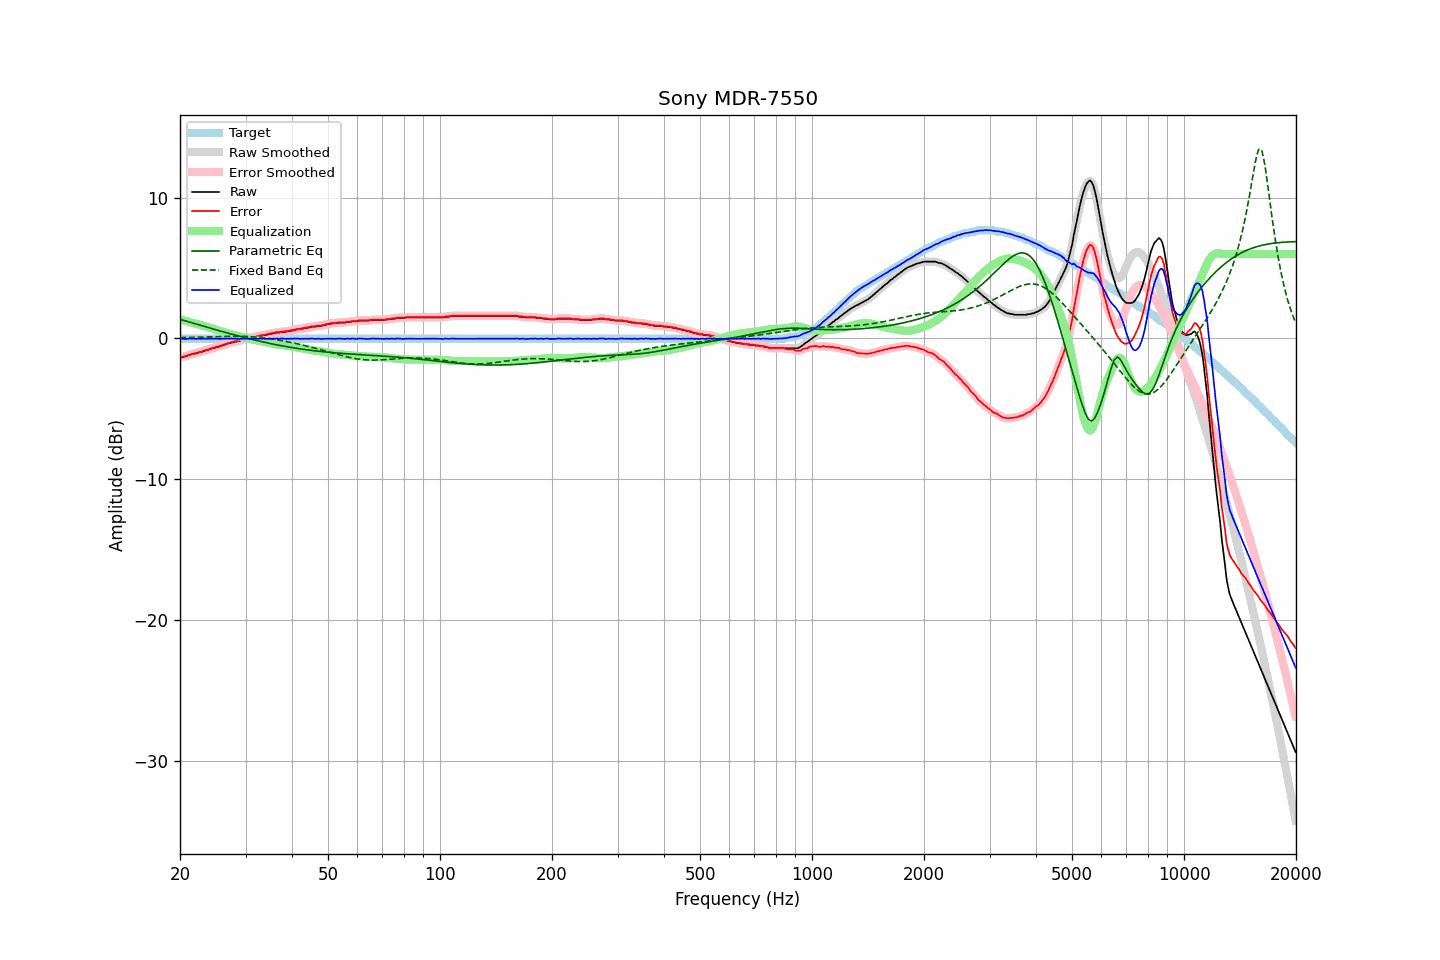

Values plotted in this chart, from the file beside it:
frequency, raw, error, smoothed, error_smoothed, equalization, parametric_eq, fixed_band_eq, equalized_raw, equalized_smoothed, target
20.00, -1.36, -1.34, -1.37, -1.34, 1.36, 1.35, 0.05, -0.01, -0.01, -0.02
20.20, -1.35, -1.33, -1.35, -1.32, 1.32, 1.32, 0.05, -0.03, -0.02, -0.02
20.40, -1.32, -1.30, -1.32, -1.30, 1.29, 1.29, 0.06, -0.03, -0.03, -0.02
20.61, -1.29, -1.27, -1.29, -1.27, 1.26, 1.25, 0.06, -0.03, -0.04, -0.02
20.81, -1.26, -1.24, -1.26, -1.23, 1.23, 1.22, 0.06, -0.04, -0.03, -0.02
21.02, -1.21, -1.19, -1.21, -1.19, 1.19, 1.19, 0.06, -0.02, -0.02, -0.02
21.23, -1.17, -1.15, -1.18, -1.15, 1.16, 1.15, 0.07, -0.01, -0.02, -0.02
21.44, -1.14, -1.12, -1.14, -1.12, 1.13, 1.12, 0.07, -0.01, -0.01, -0.02
21.66, -1.12, -1.10, -1.12, -1.09, 1.10, 1.09, 0.07, -0.02, -0.02, -0.02
21.87, -1.08, -1.06, -1.09, -1.07, 1.07, 1.05, 0.08, -0.02, -0.03, -0.02
22.09, -1.07, -1.05, -1.06, -1.04, 1.04, 1.02, 0.08, -0.04, -0.03, -0.02
22.31, -1.03, -1.01, -1.03, -1.01, 1.01, 0.99, 0.08, -0.03, -0.03, -0.02
22.54, -0.99, -0.97, -1.00, -0.98, 0.98, 0.95, 0.09, -0.02, -0.03, -0.02
22.76, -0.98, -0.96, -0.97, -0.95, 0.94, 0.92, 0.09, -0.04, -0.02, -0.02
22.99, -0.93, -0.91, -0.93, -0.91, 0.91, 0.89, 0.09, -0.02, -0.02, -0.02
23.22, -0.89, -0.87, -0.90, -0.88, 0.88, 0.85, 0.10, -0.02, -0.02, -0.02
23.45, -0.86, -0.84, -0.86, -0.84, 0.84, 0.82, 0.10, -0.02, -0.02, -0.02
23.69, -0.83, -0.81, -0.83, -0.81, 0.80, 0.79, 0.10, -0.03, -0.03, -0.02
23.92, -0.79, -0.77, -0.79, -0.77, 0.77, 0.75, 0.11, -0.03, -0.02, -0.02
24.16, -0.75, -0.73, -0.75, -0.73, 0.73, 0.72, 0.11, -0.02, -0.02, -0.02
24.40, -0.71, -0.69, -0.72, -0.69, 0.70, 0.69, 0.12, -0.01, -0.02, -0.02
24.65, -0.68, -0.66, -0.68, -0.66, 0.66, 0.65, 0.12, -0.02, -0.02, -0.02
24.89, -0.65, -0.63, -0.65, -0.63, 0.63, 0.62, 0.12, -0.02, -0.02, -0.02
25.14, -0.61, -0.59, -0.62, -0.60, 0.60, 0.59, 0.13, -0.02, -0.03, -0.02
25.39, -0.59, -0.57, -0.59, -0.57, 0.56, 0.56, 0.13, -0.03, -0.03, -0.02
25.65, -0.56, -0.54, -0.55, -0.53, 0.52, 0.53, 0.13, -0.04, -0.03, -0.02
25.91, -0.51, -0.49, -0.52, -0.50, 0.49, 0.49, 0.14, -0.02, -0.03, -0.02
26.16, -0.47, -0.45, -0.48, -0.45, 0.45, 0.46, 0.14, -0.02, -0.02, -0.02
26.43, -0.44, -0.42, -0.43, -0.41, 0.42, 0.43, 0.14, -0.03, -0.02, -0.02
26.69, -0.39, -0.37, -0.40, -0.38, 0.38, 0.40, 0.14, -0.01, -0.02, -0.02
26.96, -0.36, -0.34, -0.36, -0.34, 0.34, 0.37, 0.15, -0.02, -0.02, -0.02
27.23, -0.33, -0.31, -0.33, -0.31, 0.31, 0.34, 0.15, -0.02, -0.02, -0.02
27.50, -0.29, -0.27, -0.30, -0.28, 0.28, 0.31, 0.15, -0.01, -0.02, -0.02
27.77, -0.28, -0.26, -0.27, -0.25, 0.25, 0.27, 0.15, -0.03, -0.02, -0.02
28.05, -0.23, -0.21, -0.24, -0.22, 0.22, 0.24, 0.15, -0.01, -0.02, -0.02
28.33, -0.23, -0.21, -0.22, -0.20, 0.20, 0.21, 0.15, -0.03, -0.03, -0.02
28.62, -0.19, -0.17, -0.20, -0.18, 0.17, 0.18, 0.15, -0.02, -0.03, -0.02
28.90, -0.18, -0.16, -0.18, -0.15, 0.14, 0.15, 0.15, -0.04, -0.03, -0.02
29.19, -0.14, -0.12, -0.14, -0.12, 0.11, 0.12, 0.15, -0.03, -0.03, -0.02
29.48, -0.10, -0.08, -0.11, -0.09, 0.09, 0.09, 0.15, -0.02, -0.02, -0.02
29.78, -0.07, -0.05, -0.07, -0.05, 0.06, 0.07, 0.14, -0.02, -0.02, -0.02
30.08, -0.05, -0.03, -0.05, -0.02, 0.03, 0.04, 0.14, -0.03, -0.02, -0.02
30.38, -0.01, 0.01, -0.02, 0.00, -0.00, 0.01, 0.14, -0.01, -0.02, -0.02
30.68, -0.00, 0.02, 0.01, 0.03, -0.03, -0.02, 0.13, -0.03, -0.02, -0.02
30.99, 0.05, 0.07, 0.04, 0.06, -0.05, -0.05, 0.12, -0.01, -0.02, -0.02
31.30, 0.05, 0.07, 0.06, 0.08, -0.08, -0.08, 0.12, -0.03, -0.02, -0.02
31.61, 0.09, 0.11, 0.08, 0.10, -0.10, -0.10, 0.11, -0.02, -0.02, -0.02
31.93, 0.09, 0.11, 0.09, 0.12, -0.13, -0.13, 0.10, -0.04, -0.03, -0.02
32.24, 0.13, 0.15, 0.12, 0.15, -0.15, -0.16, 0.09, -0.02, -0.02, -0.02
32.57, 0.14, 0.16, 0.15, 0.17, -0.17, -0.18, 0.08, -0.03, -0.03, -0.02
32.89, 0.19, 0.21, 0.18, 0.20, -0.19, -0.21, 0.07, -0.01, -0.02, -0.02
33.22, 0.19, 0.21, 0.20, 0.22, -0.22, -0.24, 0.05, -0.03, -0.02, -0.02
33.55, 0.23, 0.25, 0.22, 0.24, -0.24, -0.26, 0.04, -0.01, -0.02, -0.02
33.89, 0.23, 0.25, 0.23, 0.26, -0.26, -0.29, 0.03, -0.04, -0.03, -0.02
34.23, 0.27, 0.29, 0.26, 0.29, -0.29, -0.31, 0.01, -0.02, -0.03, -0.02
34.57, 0.28, 0.30, 0.29, 0.31, -0.31, -0.34, -0.01, -0.04, -0.03, -0.02
34.92, 0.33, 0.35, 0.31, 0.34, -0.34, -0.36, -0.02, -0.01, -0.02, -0.02
35.27, 0.33, 0.35, 0.34, 0.36, -0.36, -0.38, -0.04, -0.03, -0.02, -0.02
35.62, 0.37, 0.39, 0.36, 0.39, -0.38, -0.41, -0.06, -0.02, -0.02, -0.02
35.97, 0.38, 0.40, 0.39, 0.41, -0.40, -0.43, -0.08, -0.03, -0.02, -0.02
... 635 more rows
